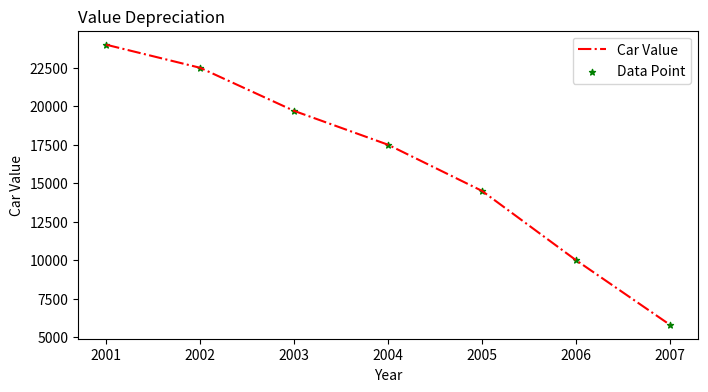

This chart was generated by the following Python code:
import matplotlib.pyplot as plt
year=[2001,2002,2003,2004,2005,2006,2007]
car_value=[24000,22500,19700,17500,14500,10000,5800]
plt.figure(figsize=(8,4))
plt.subplot(1,1,1)
plt.plot(year,car_value,color='red',linestyle='-.',label='Car Value')
plt.scatter(year,car_value,color='green',marker='*',s=20,label='Data Point')
plt.xlabel('Year')
plt.ylabel('Car Value')
plt.title('Value Depreciation', loc='left')
plt.legend()
plt.show()